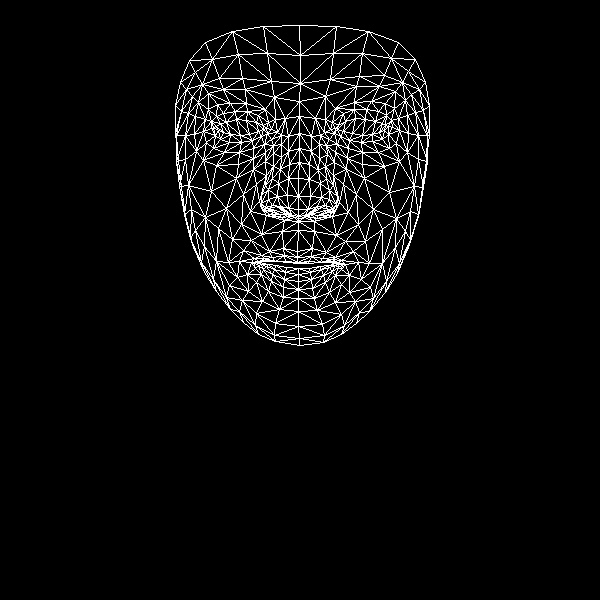

Source data for this figure (header and first rows):
, x, y
0, 297, 251
1, 298, 209
2, 298, 221
3, 289, 164
4, 298, 196
5, 298, 178
6, 299, 133
7, 218, 130
8, 299, 101
9, 300, 83
10, 299, 25
11, 297, 257
12, 297, 262
13, 298, 263
14, 298, 268
15, 298, 274
16, 298, 281
17, 298, 289
18, 298, 298
19, 298, 216
20, 287, 214
21, 180, 82
22, 252, 140
23, 241, 142
24, 229, 142
25, 215, 135
26, 261, 136
27, 235, 111
28, 247, 111
29, 223, 113
30, 216, 116
31, 206, 142
32, 256, 313
33, 213, 127
34, 176, 135
35, 194, 134
36, 243, 194
37, 283, 248
38, 285, 261
39, 269, 251
40, 261, 255
41, 275, 261
42, 268, 261
43, 247, 274
44, 288, 208
45, 287, 195
46, 198, 102
47, 265, 161
48, 261, 203
49, 261, 195
50, 211, 191
51, 288, 178
52, 223, 89
53, 208, 93
54, 189, 60
55, 274, 97
56, 258, 115
57, 239, 261
58, 193, 247
59, 270, 210
... 408 more rows
